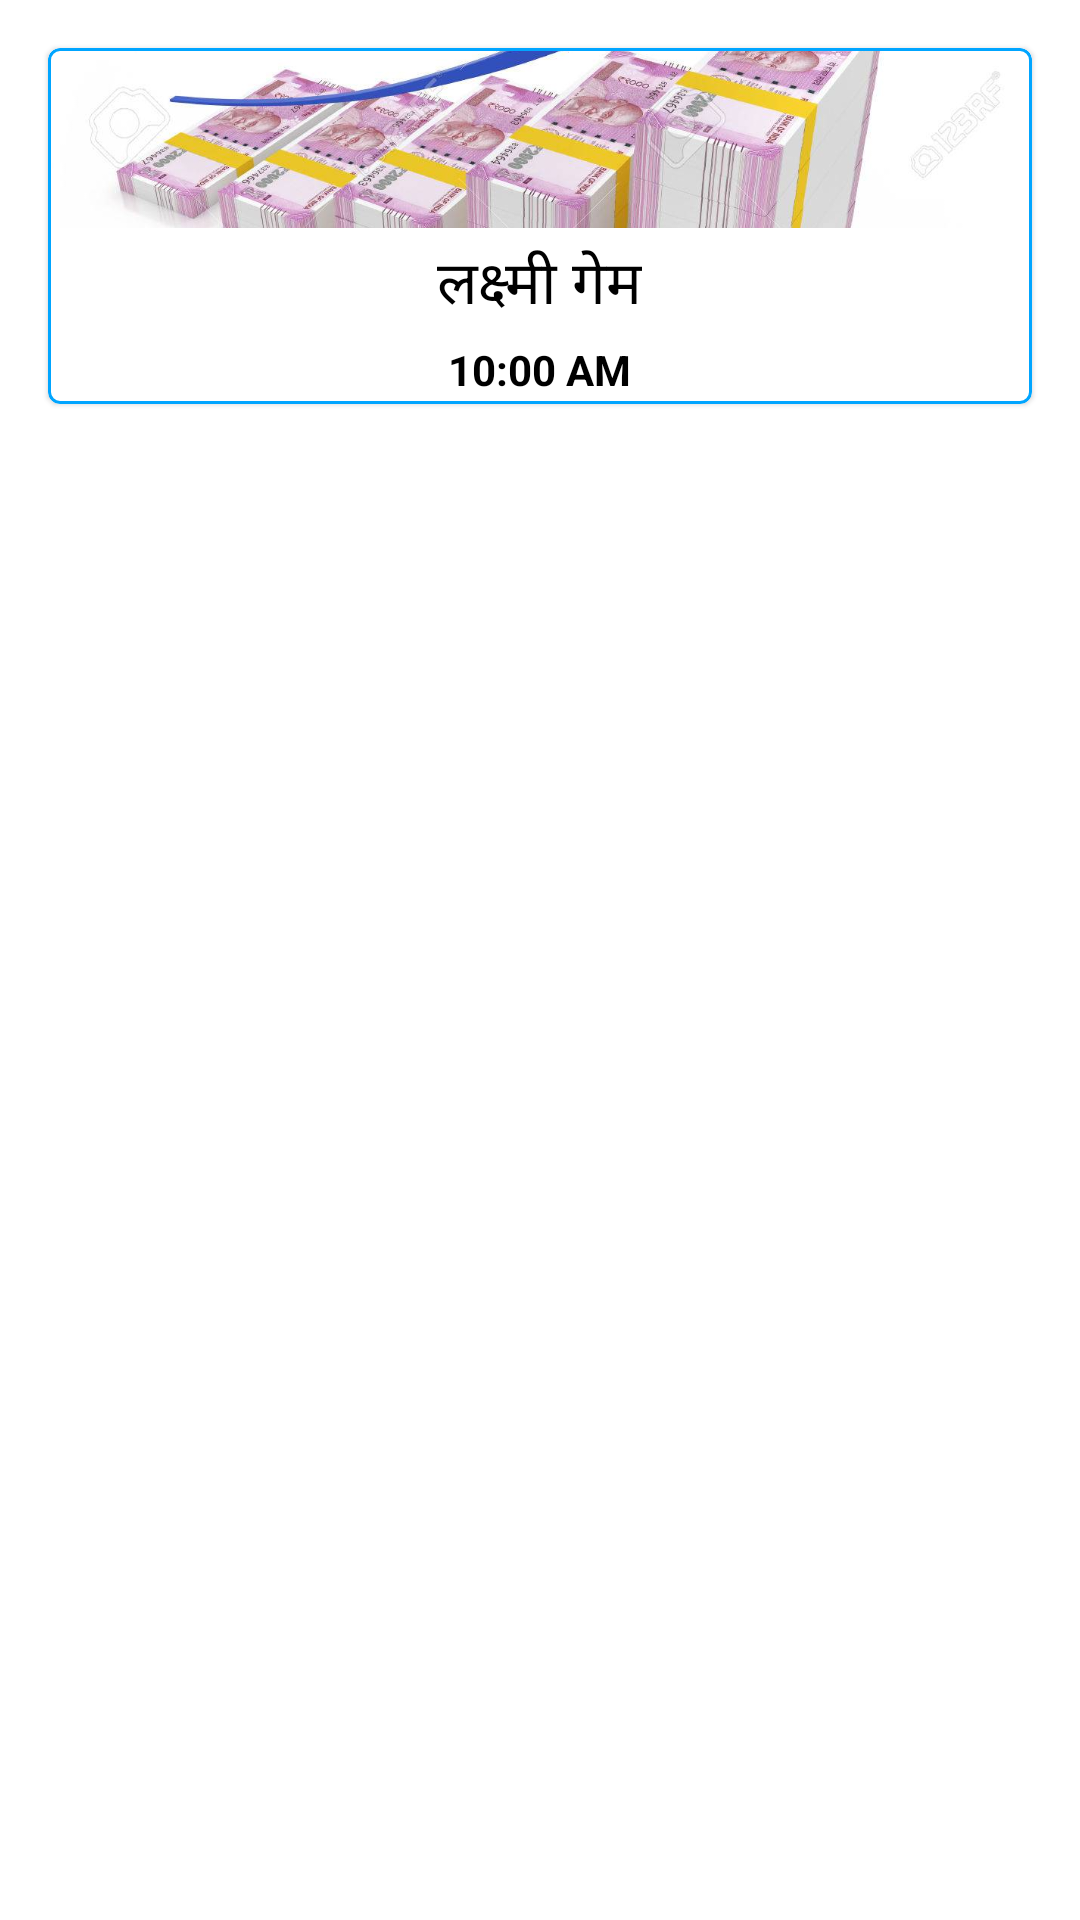

Layout XML and referenced resources for this Android screen:
<!-- AndroidManifest.xml: application theme Theme.WhiteDiamond -->
<!-- res/layout/layout_scheme_name.xml -->
<?xml version="1.0" encoding="utf-8"?>
<LinearLayout android:orientation="vertical"
    xmlns:android="http://schemas.android.com/apk/res/android"
    android:layout_width="match_parent"
    android:layout_height="wrap_content"
    xmlns:app="http://schemas.android.com/apk/res-auto">


    <LinearLayout
        android:weightSum="1"
        android:orientation="horizontal"
        android:layout_width="match_parent"
        android:layout_height="wrap_content">

        <com.google.android.material.card.MaterialCardView

            android:elevation="16dp"
            android:layout_weight="1"
            android:layout_width="0dp"
            android:layout_height="wrap_content"
            android:layout_margin="16dp"
            app:strokeWidth="1dp"
            app:strokeColor="@color/primaryTextColor">

            <LinearLayout
                android:id="@+id/gamelayout"
                android:orientation="vertical"
                android:layout_width="match_parent"
                android:layout_height="wrap_content">

                <ImageView
                    android:id="@+id/gameImage"
                    android:layout_width="match_parent"
                    android:layout_height="60dp"
                    android:src="@drawable/moneyyy"
                    android:scaleType="centerCrop"/>

                <TextView
                    android:id="@+id/gameName"
                    android:layout_margin="4dp"
                    android:layout_width="wrap_content"
                    android:layout_height="match_parent"
                    android:text="लक्ष्मी गेम"
                    android:textColor="@color/black"
                    android:layout_gravity="center"
                    android:textSize="20sp"

                    />


                <TextView
                    android:id="@+id/resulttime"
                    android:layout_marginBottom="2dp"
                    android:textStyle="bold"
                    android:layout_width="wrap_content"
                    android:layout_height="match_parent"
                    android:text="10:00 AM"
                    android:textColor="@color/black"
                    android:layout_gravity="center"

                    />


            </LinearLayout>




        </com.google.android.material.card.MaterialCardView>


       


    </LinearLayout>

</LinearLayout>
<!-- resources referenced by this layout -->
<resources>
  <color name="black">#000000</color>
  <color name="primaryTextColor">#00a5ff</color>
  <!-- drawable moneyyy: jpg bitmap (drawable, 85603 bytes) -->
  <style name="Theme.WhiteDiamond" parent="Theme.MaterialComponents.DayNight.NoActionBar">
          
          <item name="colorPrimary">@color/colorPrimary</item>
          <item name="colorPrimaryVariant">@color/colorPrimaryDark</item>
          <item name="colorOnPrimary">@color/white</item>
          
          <item name="colorSecondary">@color/white</item>
          <item name="colorSecondaryVariant">@color/white</item>
          <item name="colorOnSecondary">@color/black</item>
          
          <item name="android:statusBarColor" tools:targetApi="l">?attr/colorPrimaryVariant</item>
          
      </style>
  <color name="colorPrimary">#1F5BF3</color>
  <color name="colorPrimaryDark">#0947E8</color>
  <color name="white">#FFFFFF</color>
</resources>
